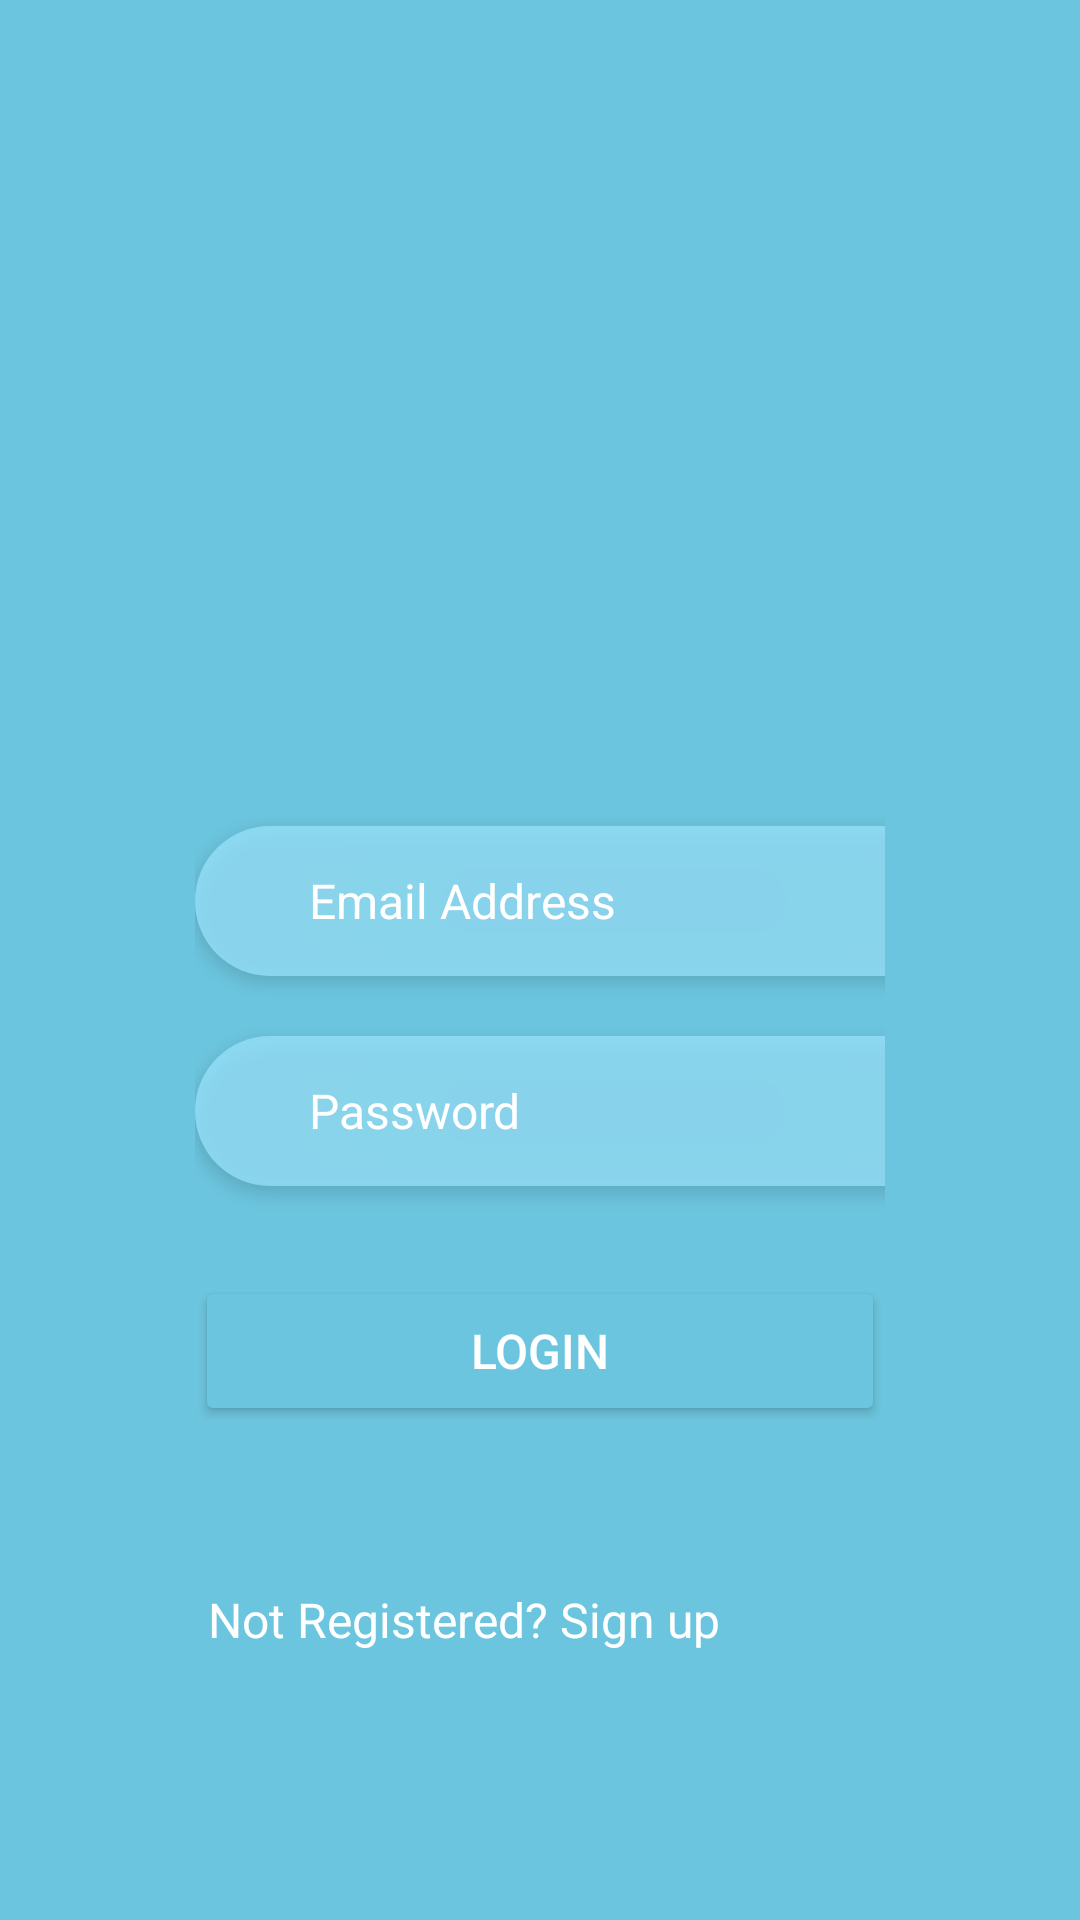

Reconstruct the res/layout file that produces this screen, plus the resources it refers to.
<!-- AndroidManifest.xml: application theme Theme.FirebaseTEORI -->
<!-- res/layout/activity_main.xml -->
<?xml version="1.0" encoding="utf-8"?>
<androidx.constraintlayout.widget.ConstraintLayout xmlns:android="http://schemas.android.com/apk/res/android"
    xmlns:app="http://schemas.android.com/apk/res-auto"
    xmlns:tools="http://schemas.android.com/tools"
    android:layout_width="match_parent"
    android:layout_height="match_parent"
    android:background="@color/cyan"
    tools:context=".MainActivity">

    <ImageView
        android:id="@+id/kotak"
        android:layout_width="350dp"
        android:layout_height="321dp"
        android:layout_marginEnd="28dp"
        android:layout_marginTop="190dp"
        app:layout_constraintEnd_toEndOf="parent"
        app:layout_constraintTop_toTopOf="parent"
        app:srcCompat="@drawable/bg_input" />

    <TextView
        android:id="@+id/tvSignIn"
        android:layout_width="wrap_content"
        android:layout_height="wrap_content"
        android:layout_marginTop="210dp"
        android:layout_marginEnd="168dp"
        android:text="Sign In"
        android:textColor="@color/cyan"
        android:textSize="24sp"
        android:textStyle="bold"
        app:layout_constraintEnd_toEndOf="parent"
        app:layout_constraintTop_toTopOf="parent" />

    <LinearLayout
        android:id="@+id/linlaySignIn"
        android:layout_width="match_parent"
        android:layout_height="wrap_content"
        android:orientation="vertical"
        android:paddingHorizontal="65dp"
        android:paddingVertical="13dp"
        app:layout_constraintHorizontal_bias="0.498"
        app:layout_constraintLeft_toLeftOf="parent"
        app:layout_constraintRight_toRightOf="parent"
        app:layout_constraintTop_toBottomOf="@+id/tvSignIn">

        <EditText
            android:id="@+id/et_email"
            android:layout_width="279dp"
            android:layout_height="50dp"
            android:layout_marginTop="20dp"
            android:background="@drawable/bg_kolom"
            android:elevation="3dp"
            android:hint="Email Address"
            android:inputType="textEmailAddress"
            android:paddingHorizontal="38dp"
            android:paddingVertical="13dp"
            android:textColor="@color/white"
            android:textColorHint="@color/white"
            android:textSize="16sp" />

        <EditText
            android:id="@+id/et_pass"
            android:layout_width="279dp"
            android:layout_height="50dp"
            android:layout_marginTop="20dp"
            android:background="@drawable/bg_kolom"
            android:elevation="3dp"
            android:hint="Password"
            android:inputType="textPassword"
            android:paddingHorizontal="38dp"
            android:paddingVertical="13dp"
            android:textColor="@color/white"
            android:textColorHint="@color/white"
            android:textSize="16sp" />

        <Button
            android:id="@+id/btn_masuk"
            android:layout_width="match_parent"
            android:layout_height="50dp"
            android:layout_marginTop="30dp"
            android:backgroundTint="@color/cyan"
            android:elevation="3dp"
            android:text="LOGIN"
            android:textAllCaps="true"
            android:textColor="@color/white"
            android:textSize="16sp" />
    </LinearLayout>

    <TextView
        android:id="@+id/tvbelumLogin"
        android:layout_width="wrap_content"
        android:layout_height="wrap_content"
        android:layout_marginTop="18dp"
        android:layout_marginEnd="120dp"
        android:fontFamily="sans-serif"
        android:text="Not Registered? Sign up"
        android:textColor="@color/white"
        android:textSize="16dp"
        app:layout_constraintEnd_toEndOf="parent"
        app:layout_constraintLeft_toLeftOf="parent"
        app:layout_constraintRight_toRightOf="parent"
        app:layout_constraintTop_toBottomOf="@+id/kotak" />


</androidx.constraintlayout.widget.ConstraintLayout>
<!-- resources referenced by this layout -->
<resources>
  <color name="cyan">#6CC5DE</color>
  <color name="white">#FFFFFFFF</color>
  <!-- drawable bg_kolom (drawable) -->
  <?xml version="1.0" encoding="utf-8"?>
  <shape xmlns:android="http://schemas.android.com/apk/res/android">
      <solid
          android:color="#BB99E4FD"/>
      <corners
          android:radius="32dp"/>
  </shape>
  <style name="Theme.FirebaseTEORI" parent="Base.Theme.FirebaseTEORI" />
  <style name="Base.Theme.FirebaseTEORI" parent="Theme.Material3.DayNight.NoActionBar">
          
          
      </style>
</resources>
